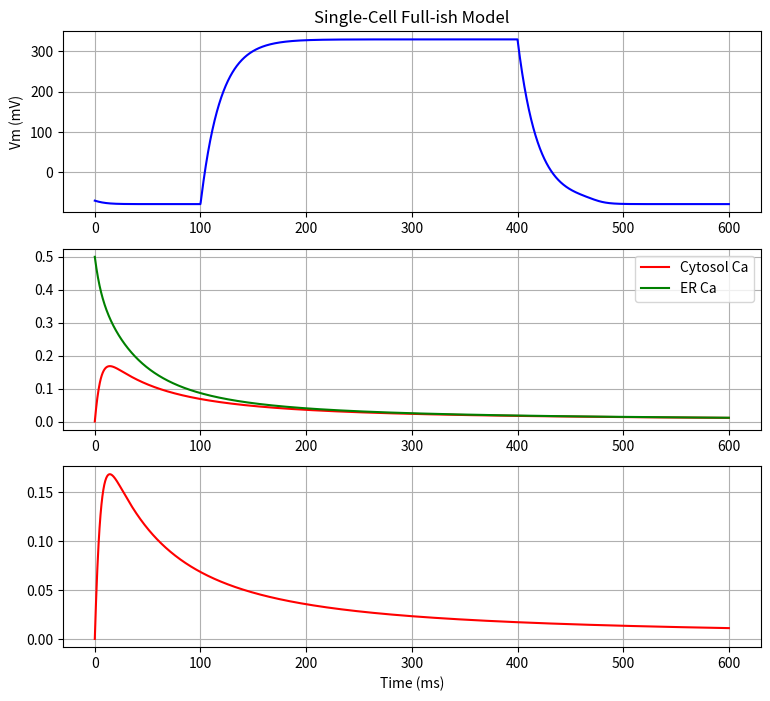

Write Python code to recreate this figure.
#!/usr/bin/env python3
# -*- coding: utf-8 -*-

"""
single_cell_full.py

Adds:
- Ca2+ handling (SERCA, leak)
- IP3R, RyR
- Possibly some partial Kir, leak to keep ~-70 mV
- Patch clamp from t=100..400 ms

Author: [Your Name]
Date: [Date]
"""

import math
import numpy as np
import matplotlib.pyplot as plt
from scipy.integrate import solve_ivp

# --- 1) Global / Helper
FARADAY = 96485.0
TEMPERATURE = 310.0
GAS_CONST = 8314.0
Z_CA = 2.0
CELL_VOL = 2e-12  # L
ER_VOL   = CELL_VOL * 0.2
CAPACITANCE = 0.94  # pF

def safe_exp(x, cap=50.0):
    if x> cap: x= cap
    if x< -cap: x= -cap
    return math.exp(x)

# --- 2) Model Parameters (example) ---
params = {
    # Ion concentrations
    "K_o": 5.4, "K_i": 140.0,
    "Ca_o":2.0, "Ca_i_init":1e-4,  # initial cytosol Ca
    "Na_in":15.0, "Na_out":140.0,

    # Currents
    "g_Kir": 0.1,
    "Kir_shift":15.0,
    "Kir_slope":6.0,
    "g_leak":0.05,
    "E_leak": -70.0,

    # Ca flux
    "k_serca":0.1,
    "Km_serca":0.5,
    "leak_rate_er":0.01,
    "g_ip3r":0.05,
    "g_ryr": 0.01,

    # Patch clamp
    "I_patch": -20.0,
    "stim_start":100.0,
    "stim_end":400.0,

    # Mem. / geometry
    "C_m": CAPACITANCE,
    # Times
    "t_max":600.0,
}

# --- 3) Single-Cell State Vector
# y = [V, Ca_cyt, Ca_er, IP3, ... you can add gating if needed]
# For demonstration: minimal approach with Ca
def single_cell_rhs_full(t, y, p):
    """
    y = [V, Ca_cyt, Ca_er]
    We'll keep it simpler than your full 23-state version, but illustrate.
    """
    V, Ca_cyt, Ca_er = y

    # 3.1) Kir current
    E_K = (25.7)*math.log(p["K_o"]/p["K_i"])  # ~ RT/F at 35C
    shift= p["Kir_shift"]
    slope= p["Kir_slope"]
    denomKir= 1.0 + safe_exp((V - E_K - shift)/ slope)
    I_Kir = p["g_Kir"]*(V- E_K)/ denomKir

    # 3.2) leak
    I_leak= p["g_leak"]*(V - p["E_leak"])

    # 3.3) patch clamp
    I_inject= 0.0
    if p["stim_start"] <= t <= p["stim_end"]:
        I_inject = p["I_patch"]

    # 3.4) Mem eqn
    dVdt = - (I_Kir + I_leak + I_inject)/ p["C_m"]

    # 3.5) Ca flux
    # SERCA
    J_serca= p["k_serca"]*( Ca_cyt**2)/( Ca_cyt**2+ p["Km_serca"]**2)
    # ER leak
    J_leak= p["leak_rate_er"]*( Ca_er - Ca_cyt)
    # IP3R or RyR (just a simplified constant flux if Ca_er> Ca_cyt)
    # Real model would do gating, but let's do a small flux to show concept
    flux_ip3r= p["g_ip3r"]*(Ca_er- Ca_cyt)
    flux_ryr = p["g_ryr"]*(Ca_er- Ca_cyt)
    J_release= flux_ip3r + flux_ryr

    # Cytosolic Ca eqn
    # We'll convert I_Kir etc. to Ca if we want, but let's keep it simpler
    dCa_cyt= J_leak + J_release - J_serca
    # ER Ca eqn
    dCa_er = - (J_release - J_leak)

    return [dVdt, dCa_cyt, dCa_er]

def run_simulation_full(p):
    t_span = (0.0, p["t_max"])
    t_eval = np.linspace(0, p["t_max"], 2001)
    # initial conditions
    V0= -70.0
    Ca_cyt0= p["Ca_i_init"]
    Ca_er0= 0.5  # example

    y0= [V0, Ca_cyt0, Ca_er0]

    def rhs_wrapper(t, Y):
        return single_cell_rhs_full(t, Y, p)

    sol= solve_ivp(rhs_wrapper, t_span, y0, t_eval=t_eval,
                   method='RK45', rtol=1e-6, atol=1e-9)
    return sol

def plot_results_full(sol):
    t= sol.t
    V= sol.y[0,:]
    Ca_i= sol.y[1,:]
    Ca_er= sol.y[2,:]

    plt.figure(figsize=(9,8))

    plt.subplot(3,1,1)
    plt.plot(t, V, 'b')
    plt.title("Single-Cell Full-ish Model")
    plt.ylabel("Vm (mV)")
    plt.grid(True)

    plt.subplot(3,1,2)
    plt.plot(t, Ca_i, 'r', label="Cytosol Ca")
    plt.plot(t, Ca_er,'g', label="ER Ca")
    plt.legend()
    plt.grid(True)

    plt.subplot(3,1,3)
    # If you had IP3 or Mito Ca, you'd plot them. We'll just re-plot Ca_i for example
    plt.plot(t, Ca_i, 'r', label="Ca_i again")
    plt.xlabel("Time (ms)")
    plt.grid(True)
    plt.show()

if __name__=="__main__":
    sol= run_simulation_full(params)
    plot_results_full(sol)
